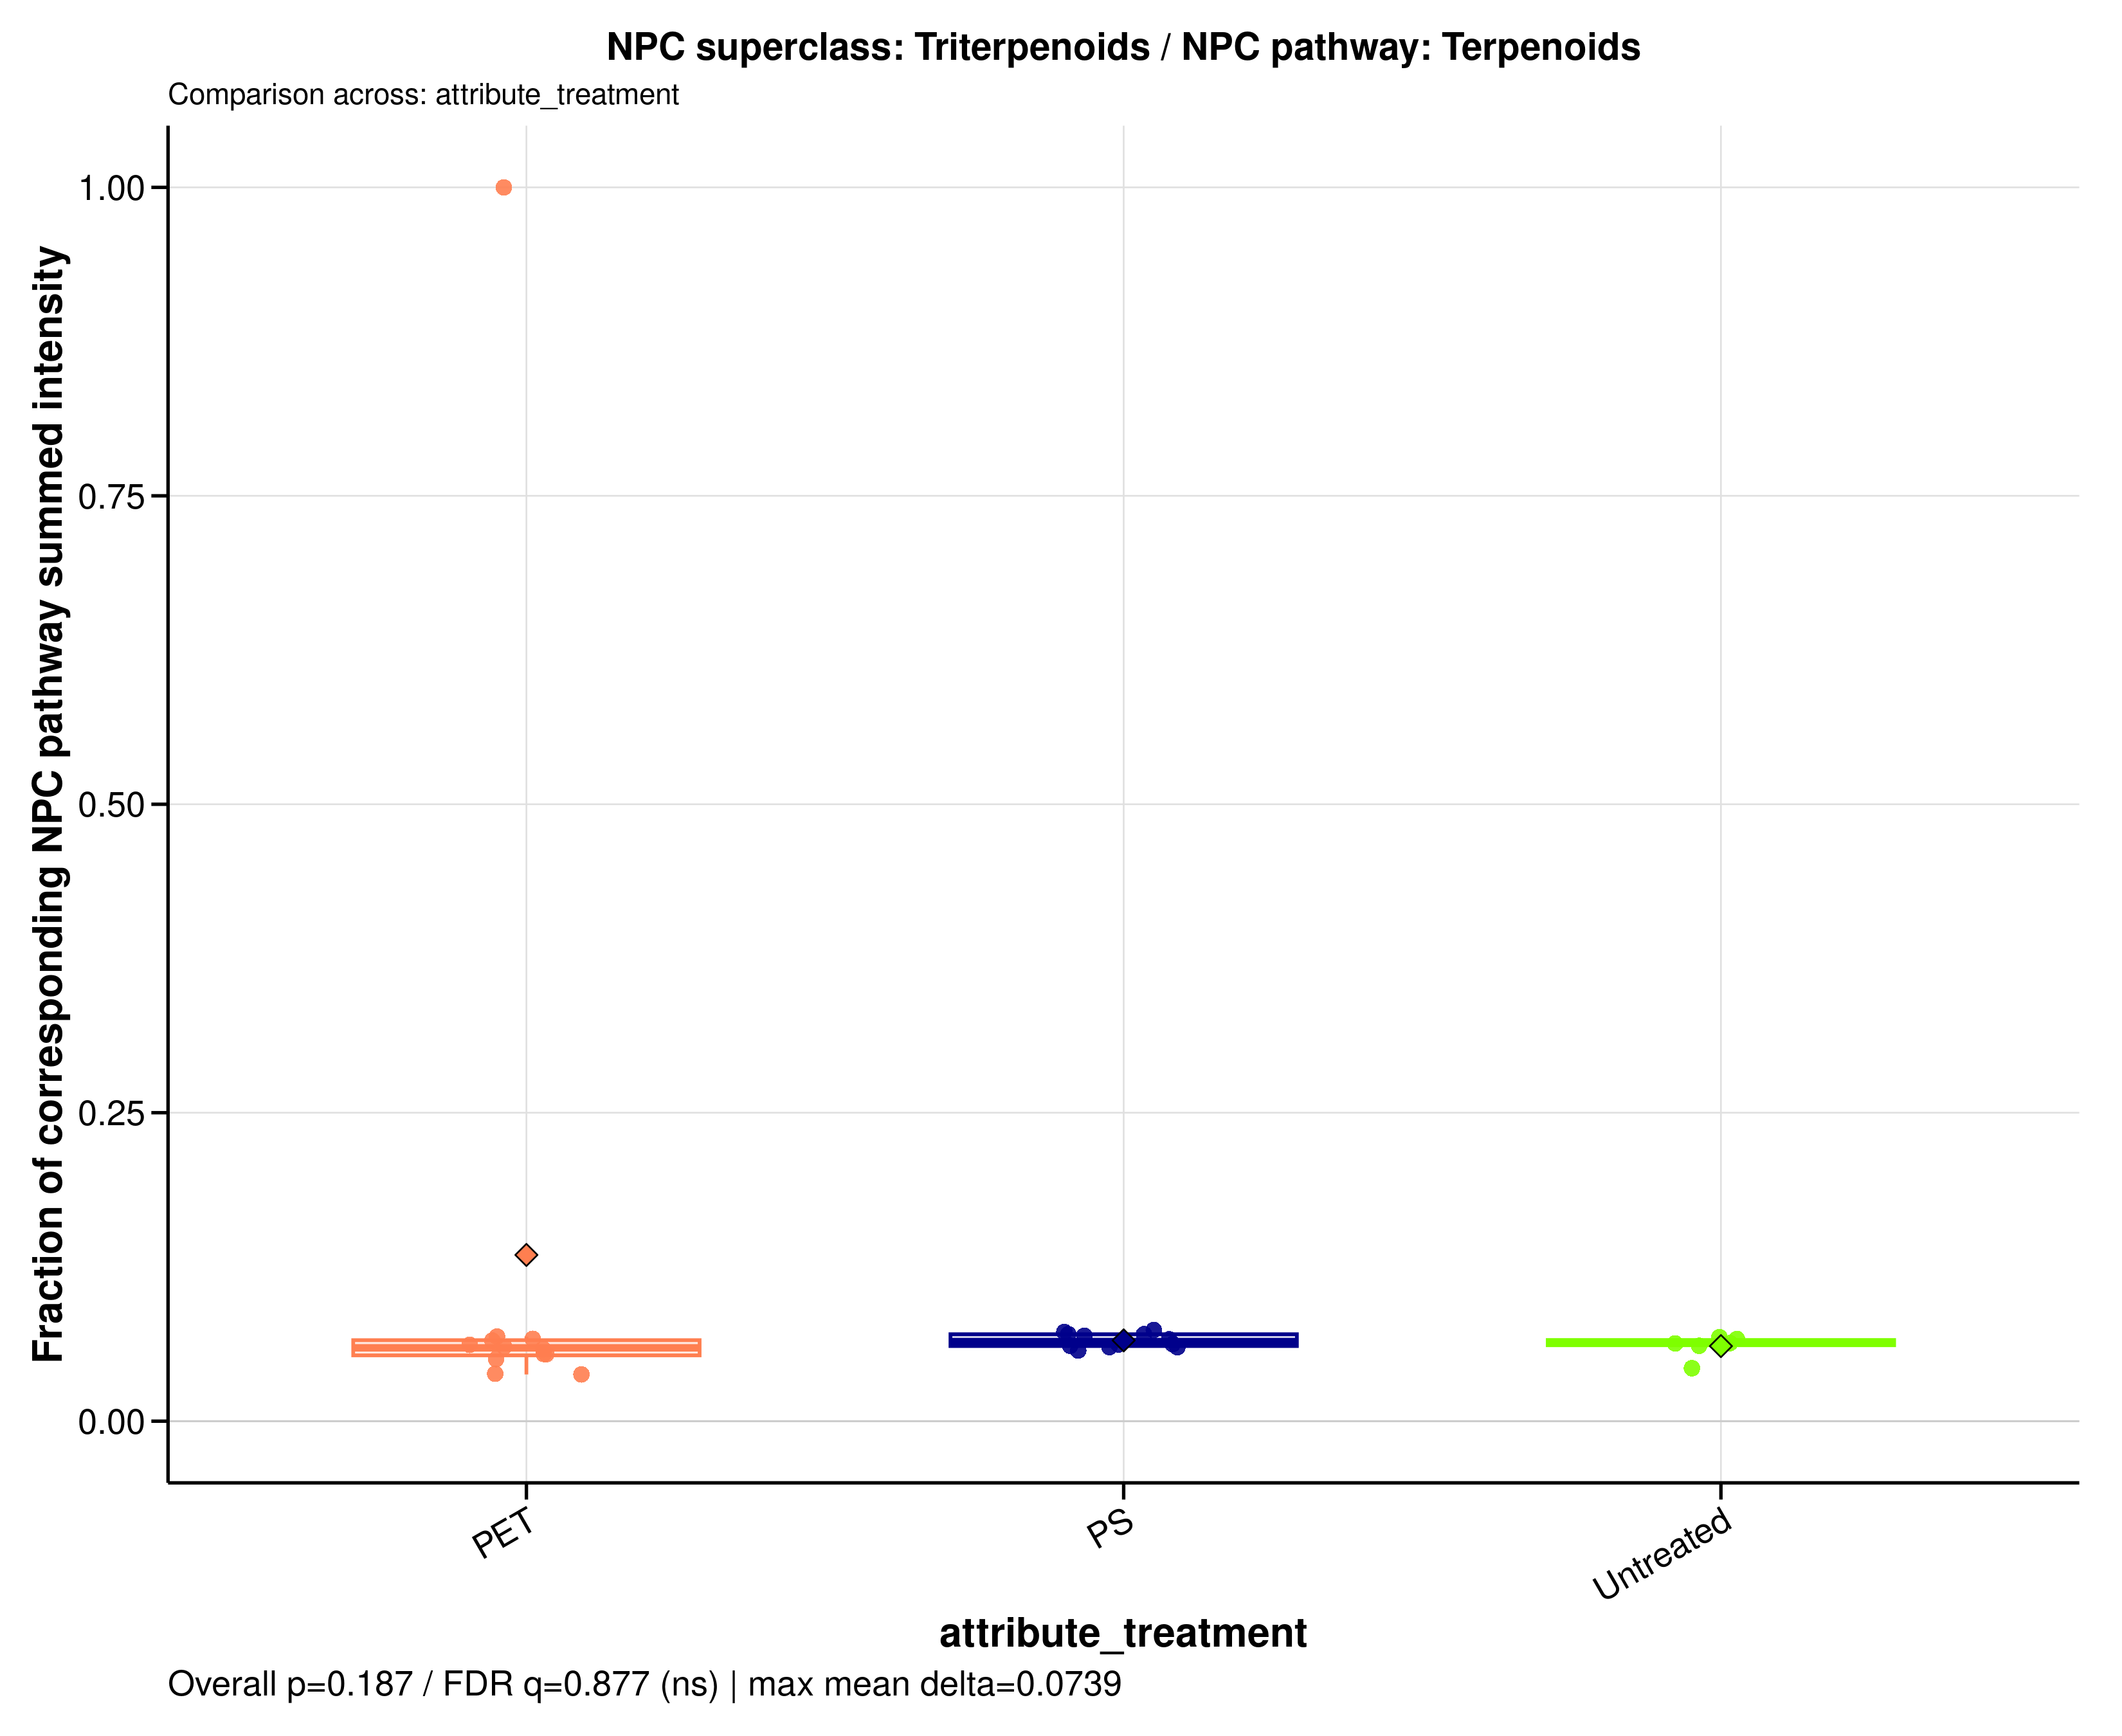

Source data for this figure (header and first rows):
sample_id	group	data_source	numerator_level	numerator_term	numerator_class	denominator_level	denominator_term	npc_pathway	npc_superclass	npc_class	ratio_label	ratio_plot_label	numerator_n_features	denominator_n_features	numerator_summed_intensity	denominator_summed_intensity	ratio	npc_overall_test	npc_overall_p_value	npc_overall_q_value	npc_overall_significance	npc_max_mean_difference	npc_max_median_difference
A549_110626_PET05	PET	filtered	superclass	Triterpenoids	Abeolupane triterpenoids | Cucurbitane t…	pathway	Terpenoids	Terpenoids	Triterpenoids	Abeolupane triterpenoids | Cucurbitane t…	NPC superclass: Triterpenoids / NPC path…	Triterpenoids	16	327	4.668	85.71	0.05446	kruskal_wallis	0.1866	0.8771	ns	0.07389	0.004973
A549_110626_PET100	PET	filtered	superclass	Triterpenoids	Abeolupane triterpenoids | Cucurbitane t…	pathway	Terpenoids	Terpenoids	Triterpenoids	Abeolupane triterpenoids | Cucurbitane t…	NPC superclass: Triterpenoids / NPC path…	Triterpenoids	16	327	6.952	119	0.05842	kruskal_wallis	0.1866	0.8771	ns	0.07389	0.004973
A549_110626_PS05	PS	filtered	superclass	Triterpenoids	Abeolupane triterpenoids | Cucurbitane t…	pathway	Terpenoids	Terpenoids	Triterpenoids	Abeolupane triterpenoids | Cucurbitane t…	NPC superclass: Triterpenoids / NPC path…	Triterpenoids	16	327	5.279	87.9	0.06005	kruskal_wallis	0.1866	0.8771	ns	0.07389	0.004973
A549_110626_PS100	PS	filtered	superclass	Triterpenoids	Abeolupane triterpenoids | Cucurbitane t…	pathway	Terpenoids	Terpenoids	Triterpenoids	Abeolupane triterpenoids | Cucurbitane t…	NPC superclass: Triterpenoids / NPC path…	Triterpenoids	16	327	5.998	95.98	0.0625	kruskal_wallis	0.1866	0.8771	ns	0.07389	0.004973
A549_110626_untreated	Untreated	filtered	superclass	Triterpenoids	Abeolupane triterpenoids | Cucurbitane t…	pathway	Terpenoids	Terpenoids	Triterpenoids	Abeolupane triterpenoids | Cucurbitane t…	NPC superclass: Triterpenoids / NPC path…	Triterpenoids	16	327	8.941	131.3	0.0681	kruskal_wallis	0.1866	0.8771	ns	0.07389	0.004973
A549_180626_PET05	PET	filtered	superclass	Triterpenoids	Abeolupane triterpenoids | Cucurbitane t…	pathway	Terpenoids	Terpenoids	Triterpenoids	Abeolupane triterpenoids | Cucurbitane t…	NPC superclass: Triterpenoids / NPC path…	Triterpenoids	16	327	3.017	78.51	0.03843	kruskal_wallis	0.1866	0.8771	ns	0.07389	0.004973
A549_180626_PET100	PET	filtered	superclass	Triterpenoids	Abeolupane triterpenoids | Cucurbitane t…	pathway	Terpenoids	Terpenoids	Triterpenoids	Abeolupane triterpenoids | Cucurbitane t…	NPC superclass: Triterpenoids / NPC path…	Triterpenoids	16	327	6.294	101.7	0.06186	kruskal_wallis	0.1866	0.8771	ns	0.07389	0.004973
A549_180626_PS05	PS	filtered	superclass	Triterpenoids	Abeolupane triterpenoids | Cucurbitane t…	pathway	Terpenoids	Terpenoids	Triterpenoids	Abeolupane triterpenoids | Cucurbitane t…	NPC superclass: Triterpenoids / NPC path…	Triterpenoids	16	327	7.509	101.6	0.07388	kruskal_wallis	0.1866	0.8771	ns	0.07389	0.004973
A549_180626_PS100	PS	filtered	superclass	Triterpenoids	Abeolupane triterpenoids | Cucurbitane t…	pathway	Terpenoids	Terpenoids	Triterpenoids	Abeolupane triterpenoids | Cucurbitane t…	NPC superclass: Triterpenoids / NPC path…	Triterpenoids	16	327	6.138	107.1	0.05731	kruskal_wallis	0.1866	0.8771	ns	0.07389	0.004973
A549_180626_untreated	Untreated	filtered	superclass	Triterpenoids	Abeolupane triterpenoids | Cucurbitane t…	pathway	Terpenoids	Terpenoids	Triterpenoids	Abeolupane triterpenoids | Cucurbitane t…	NPC superclass: Triterpenoids / NPC path…	Triterpenoids	16	327	9.759	154.1	0.06332	kruskal_wallis	0.1866	0.8771	ns	0.07389	0.004973
A549_210626_PET05	PET	filtered	superclass	Triterpenoids	Abeolupane triterpenoids | Cucurbitane t…	pathway	Terpenoids	Terpenoids	Triterpenoids	Abeolupane triterpenoids | Cucurbitane t…	NPC superclass: Triterpenoids / NPC path…	Triterpenoids	16	327	5.455	108.3	0.05037	kruskal_wallis	0.1866	0.8771	ns	0.07389	0.004973
A549_210626_PET100	PET	filtered	superclass	Triterpenoids	Abeolupane triterpenoids | Cucurbitane t…	pathway	Terpenoids	Terpenoids	Triterpenoids	Abeolupane triterpenoids | Cucurbitane t…	NPC superclass: Triterpenoids / NPC path…	Triterpenoids	16	327	6.343	104.9	0.06046	kruskal_wallis	0.1866	0.8771	ns	0.07389	0.004973
A549_210626_PS05	PS	filtered	superclass	Triterpenoids	Abeolupane triterpenoids | Cucurbitane t…	pathway	Terpenoids	Terpenoids	Triterpenoids	Abeolupane triterpenoids | Cucurbitane t…	NPC superclass: Triterpenoids / NPC path…	Triterpenoids	16	327	4.741	77.52	0.06115	kruskal_wallis	0.1866	0.8771	ns	0.07389	0.004973
A549_210626_PS100	PS	filtered	superclass	Triterpenoids	Abeolupane triterpenoids | Cucurbitane t…	pathway	Terpenoids	Terpenoids	Triterpenoids	Abeolupane triterpenoids | Cucurbitane t…	NPC superclass: Triterpenoids / NPC path…	Triterpenoids	16	327	6.648	110.9	0.05996	kruskal_wallis	0.1866	0.8771	ns	0.07389	0.004973
A549_210626_untreated	Untreated	filtered	superclass	Triterpenoids	Abeolupane triterpenoids | Cucurbitane t…	pathway	Terpenoids	Terpenoids	Triterpenoids	Abeolupane triterpenoids | Cucurbitane t…	NPC superclass: Triterpenoids / NPC path…	Triterpenoids	16	327	4.126	96.1	0.04293	kruskal_wallis	0.1866	0.8771	ns	0.07389	0.004973
MDM_160526_PET05	PET	filtered	superclass	Triterpenoids	Abeolupane triterpenoids | Cucurbitane t…	pathway	Terpenoids	Terpenoids	Triterpenoids	Abeolupane triterpenoids | Cucurbitane t…	NPC superclass: Triterpenoids / NPC path…	Triterpenoids	16	327	4.813	73.69	0.06532	kruskal_wallis	0.1866	0.8771	ns	0.07389	0.004973
MDM_160526_PET100	PET	filtered	superclass	Triterpenoids	Abeolupane triterpenoids | Cucurbitane t…	pathway	Terpenoids	Terpenoids	Triterpenoids	Abeolupane triterpenoids | Cucurbitane t…	NPC superclass: Triterpenoids / NPC path…	Triterpenoids	16	327	6.035	88.08	0.06852	kruskal_wallis	0.1866	0.8771	ns	0.07389	0.004973
MDM_160526_PS05	PS	filtered	superclass	Triterpenoids	Abeolupane triterpenoids | Cucurbitane t…	pathway	Terpenoids	Terpenoids	Triterpenoids	Abeolupane triterpenoids | Cucurbitane t…	NPC superclass: Triterpenoids / NPC path…	Triterpenoids	16	327	5.012	75.55	0.06634	kruskal_wallis	0.1866	0.8771	ns	0.07389	0.004973
MDM_160526_PS100	PS	filtered	superclass	Triterpenoids	Abeolupane triterpenoids | Cucurbitane t…	pathway	Terpenoids	Terpenoids	Triterpenoids	Abeolupane triterpenoids | Cucurbitane t…	NPC superclass: Triterpenoids / NPC path…	Triterpenoids	16	327	5.843	94.08	0.0621	kruskal_wallis	0.1866	0.8771	ns	0.07389	0.004973
MDM_160526_untreated	Untreated	filtered	superclass	Triterpenoids	Abeolupane triterpenoids | Cucurbitane t…	pathway	Terpenoids	Terpenoids	Triterpenoids	Abeolupane triterpenoids | Cucurbitane t…	NPC superclass: Triterpenoids / NPC path…	Triterpenoids	16	327	5.31	86.98	0.06105	kruskal_wallis	0.1866	0.8771	ns	0.07389	0.004973
MDM_A_190626_PET05	PET	filtered	superclass	Triterpenoids	Abeolupane triterpenoids | Cucurbitane t…	pathway	Terpenoids	Terpenoids	Triterpenoids	Abeolupane triterpenoids | Cucurbitane t…	NPC superclass: Triterpenoids / NPC path…	Triterpenoids	16	327	0.2919	0.2919	1	kruskal_wallis	0.1866	0.8771	ns	0.07389	0.004973
MDM_A_190626_PET100	PET	filtered	superclass	Triterpenoids	Abeolupane triterpenoids | Cucurbitane t…	pathway	Terpenoids	Terpenoids	Triterpenoids	Abeolupane triterpenoids | Cucurbitane t…	NPC superclass: Triterpenoids / NPC path…	Triterpenoids	16	327	5.735	151.4	0.03787	kruskal_wallis	0.1866	0.8771	ns	0.07389	0.004973
MDM_A_190626_PS05	PS	filtered	superclass	Triterpenoids	Abeolupane triterpenoids | Cucurbitane t…	pathway	Terpenoids	Terpenoids	Triterpenoids	Abeolupane triterpenoids | Cucurbitane t…	NPC superclass: Triterpenoids / NPC path…	Triterpenoids	16	327	7.371	106.4	0.06925	kruskal_wallis	0.1866	0.8771	ns	0.07389	0.004973
MDM_A_190626_PS100	PS	filtered	superclass	Triterpenoids	Abeolupane triterpenoids | Cucurbitane t…	pathway	Terpenoids	Terpenoids	Triterpenoids	Abeolupane triterpenoids | Cucurbitane t…	NPC superclass: Triterpenoids / NPC path…	Triterpenoids	16	327	4.573	63.3	0.07225	kruskal_wallis	0.1866	0.8771	ns	0.07389	0.004973
MDM_A_190626_untreated	Untreated	filtered	superclass	Triterpenoids	Abeolupane triterpenoids | Cucurbitane t…	pathway	Terpenoids	Terpenoids	Triterpenoids	Abeolupane triterpenoids | Cucurbitane t…	NPC superclass: Triterpenoids / NPC path…	Triterpenoids	16	327	6.441	96.68	0.06662	kruskal_wallis	0.1866	0.8771	ns	0.07389	0.004973
MDM_B_120626_PS05	PS	filtered	superclass	Triterpenoids	Abeolupane triterpenoids | Cucurbitane t…	pathway	Terpenoids	Terpenoids	Triterpenoids	Abeolupane triterpenoids | Cucurbitane t…	NPC superclass: Triterpenoids / NPC path…	Triterpenoids	16	327	6.825	96.9	0.07044	kruskal_wallis	0.1866	0.8771	ns	0.07389	0.004973
MDM_B_190626_PET05	PET	filtered	superclass	Triterpenoids	Abeolupane triterpenoids | Cucurbitane t…	pathway	Terpenoids	Terpenoids	Triterpenoids	Abeolupane triterpenoids | Cucurbitane t…	NPC superclass: Triterpenoids / NPC path…	Triterpenoids	16	327	5.951	109.5	0.05433	kruskal_wallis	0.1866	0.8771	ns	0.07389	0.004973
MDM_B_190626_PET100	PET	filtered	superclass	Triterpenoids	Abeolupane triterpenoids | Cucurbitane t…	pathway	Terpenoids	Terpenoids	Triterpenoids	Abeolupane triterpenoids | Cucurbitane t…	NPC superclass: Triterpenoids / NPC path…	Triterpenoids	16	327	6.487	97.24	0.06671	kruskal_wallis	0.1866	0.8771	ns	0.07389	0.004973
MDM_B_190626_PS100	PS	filtered	superclass	Triterpenoids	Abeolupane triterpenoids | Cucurbitane t…	pathway	Terpenoids	Terpenoids	Triterpenoids	Abeolupane triterpenoids | Cucurbitane t…	NPC superclass: Triterpenoids / NPC path…	Triterpenoids	16	327	6.803	96.44	0.07054	kruskal_wallis	0.1866	0.8771	ns	0.07389	0.004973
MDM_B_190626_untreated	Untreated	filtered	superclass	Triterpenoids	Abeolupane triterpenoids | Cucurbitane t…	pathway	Terpenoids	Terpenoids	Triterpenoids	Abeolupane triterpenoids | Cucurbitane t…	NPC superclass: Triterpenoids / NPC path…	Triterpenoids	16	327	5.668	89.94	0.06302	kruskal_wallis	0.1866	0.8771	ns	0.07389	0.004973
